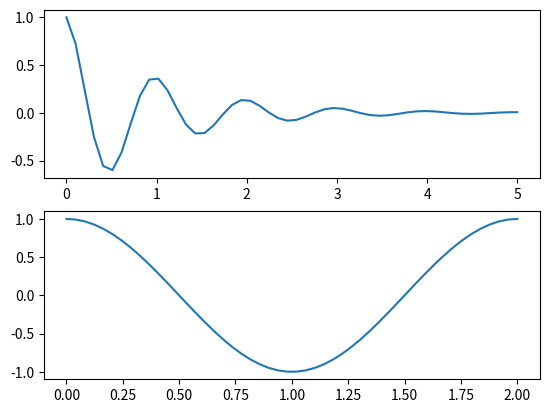

Recreate this plot in Python.
import numpy as np
import matplotlib.pyplot as plt

x1=np.linspace(0.0,5.0)
x2=np.linspace(0.0,2.0)

y1=np.cos(2*np.pi*x1)*np.exp(-x1)
y2=np.cos(np.pi*x2)

fig,axes=plt.subplots(2,1)
axes[0].plot(x1,y1)
axes[1].plot(x2,y2)

plt.show()

